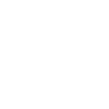
t = 0.00 s
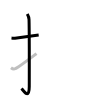
t = 2.25 s
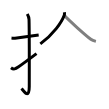
t = 4.50 s
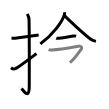
t = 6.50 s
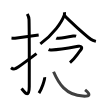
t = 8.75 s
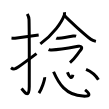
t = 11.00 s

The animated SVG that drew these frames (rendered in a browser with its animation timeline set to each time). Animation: 11 SMIL elements (animate=11); one cycle of 11.00 s.

<svg width="109px" height="109px" viewBox="0 0 px 109px" xmlns="http://www.w3.org/2000/svg" xmlns:xlink="http://www.w3.org/1999/xlink" xml:space="preserve" version="1.1"  baseProfile="full">
<path d="M11.5,37.92c2.08,0.25,1.27,0.55,3.5,0.25c5.5-0.75,14.5-2,23.67-3.17" style="fill:none;stroke:black;stroke-width:3;opacity:0">
  <animate attributeType="CSS" attributeName="opacity" from="0" to="1" begin="0s" dur="1s" repeatCount="0" fill="freeze" />
</path>
<path d="M27.27,14c0.48,0.92,1.67,2.49,1.76,5.52c0.4,14.55,0.24,61.94,0.24,66.9c0,14.25-6.32,3.53-7.77,2" style="fill:none;stroke:black;stroke-width:3;opacity:0">
  <animate attributeType="CSS" attributeName="opacity" from="0" to="1" begin="1s" dur="1s" repeatCount="0" fill="freeze" />
</path>
<path d="M11,67.72c2.73,2.12,4.49,1.15,7.22-0.67c1.61-1.07,11.45-8.25,18.28-13.39" style="fill:none;stroke:black;stroke-width:3;opacity:0">
  <animate attributeType="CSS" attributeName="opacity" from="0" to="1" begin="2s" dur="1s" repeatCount="0" fill="freeze" />
</path>
<path d="M64.41,12.25c0.07,0.75,0.25,1.96-0.14,2.99c-2.71,7.22-10.75,18.94-23.94,28.65" style="fill:none;stroke:black;stroke-width:3;opacity:0">
  <animate attributeType="CSS" attributeName="opacity" from="0" to="1" begin="3s" dur="1s" repeatCount="0" fill="freeze" />
</path>
<path d="M64.24,15.35c4.15,4.79,22.01,20.45,26.58,23.96c1.55,1.19,3.54,1.7,5.09,2.04" style="fill:none;stroke:black;stroke-width:3;opacity:0">
  <animate attributeType="CSS" attributeName="opacity" from="0" to="1" begin="4s" dur="1s" repeatCount="0" fill="freeze" />
</path>
<path d="M56.25,38.05c0.3,0.14,2.11,0.16,2.4,0.14c3.08-0.16,11.09-1.44,14.7-2.15c0.48-0.1,2.55,0.07,2.8,0.14" style="fill:none;stroke:black;stroke-width:3;opacity:0">
  <animate attributeType="CSS" attributeName="opacity" from="0" to="1" begin="5s" dur="1s" repeatCount="0" fill="freeze" />
</path>
<path d="M48.59,49.65c0.78,0.37,1.21,0.31,3.11,0.27c8.31-0.17,21.39-2.71,26.62-3.66c3.1-0.57,4.37,1.21,2.34,3.76c-4.27,5.37-6.02,8.7-10.68,12.69" style="fill:none;stroke:black;stroke-width:3;opacity:0">
  <animate attributeType="CSS" attributeName="opacity" from="0" to="1" begin="6s" dur="1s" repeatCount="0" fill="freeze" />
</path>
<path d="M44.66,77.33c0.32,2.23-3.17,12.1-5.7,15.83" style="fill:none;stroke:black;stroke-width:3;opacity:0">
  <animate attributeType="CSS" attributeName="opacity" from="0" to="1" begin="7s" dur="1s" repeatCount="0" fill="freeze" />
</path>
<path d="M53.57,71.76C58.5,83.25,65.65,95.13,82.92,96.1c7.08,0.4,8.08-1.6,2.17-6.24" style="fill:none;stroke:black;stroke-width:3;opacity:0">
  <animate attributeType="CSS" attributeName="opacity" from="0" to="1" begin="8s" dur="1s" repeatCount="0" fill="freeze" />
</path>
<path d="M67.43,72.24c1.82,5.01,4.57,7.51,5.43,2.59" style="fill:none;stroke:black;stroke-width:3;opacity:0">
  <animate attributeType="CSS" attributeName="opacity" from="0" to="1" begin="9s" dur="1s" repeatCount="0" fill="freeze" />
</path>
<path d="M86.06,69.41c4.82,2.06,8.44,3.94,12.35,10.32" style="fill:none;stroke:black;stroke-width:3;opacity:0">
  <animate attributeType="CSS" attributeName="opacity" from="0" to="1" begin="10s" dur="1s" repeatCount="0" fill="freeze" />
</path>
</svg>
